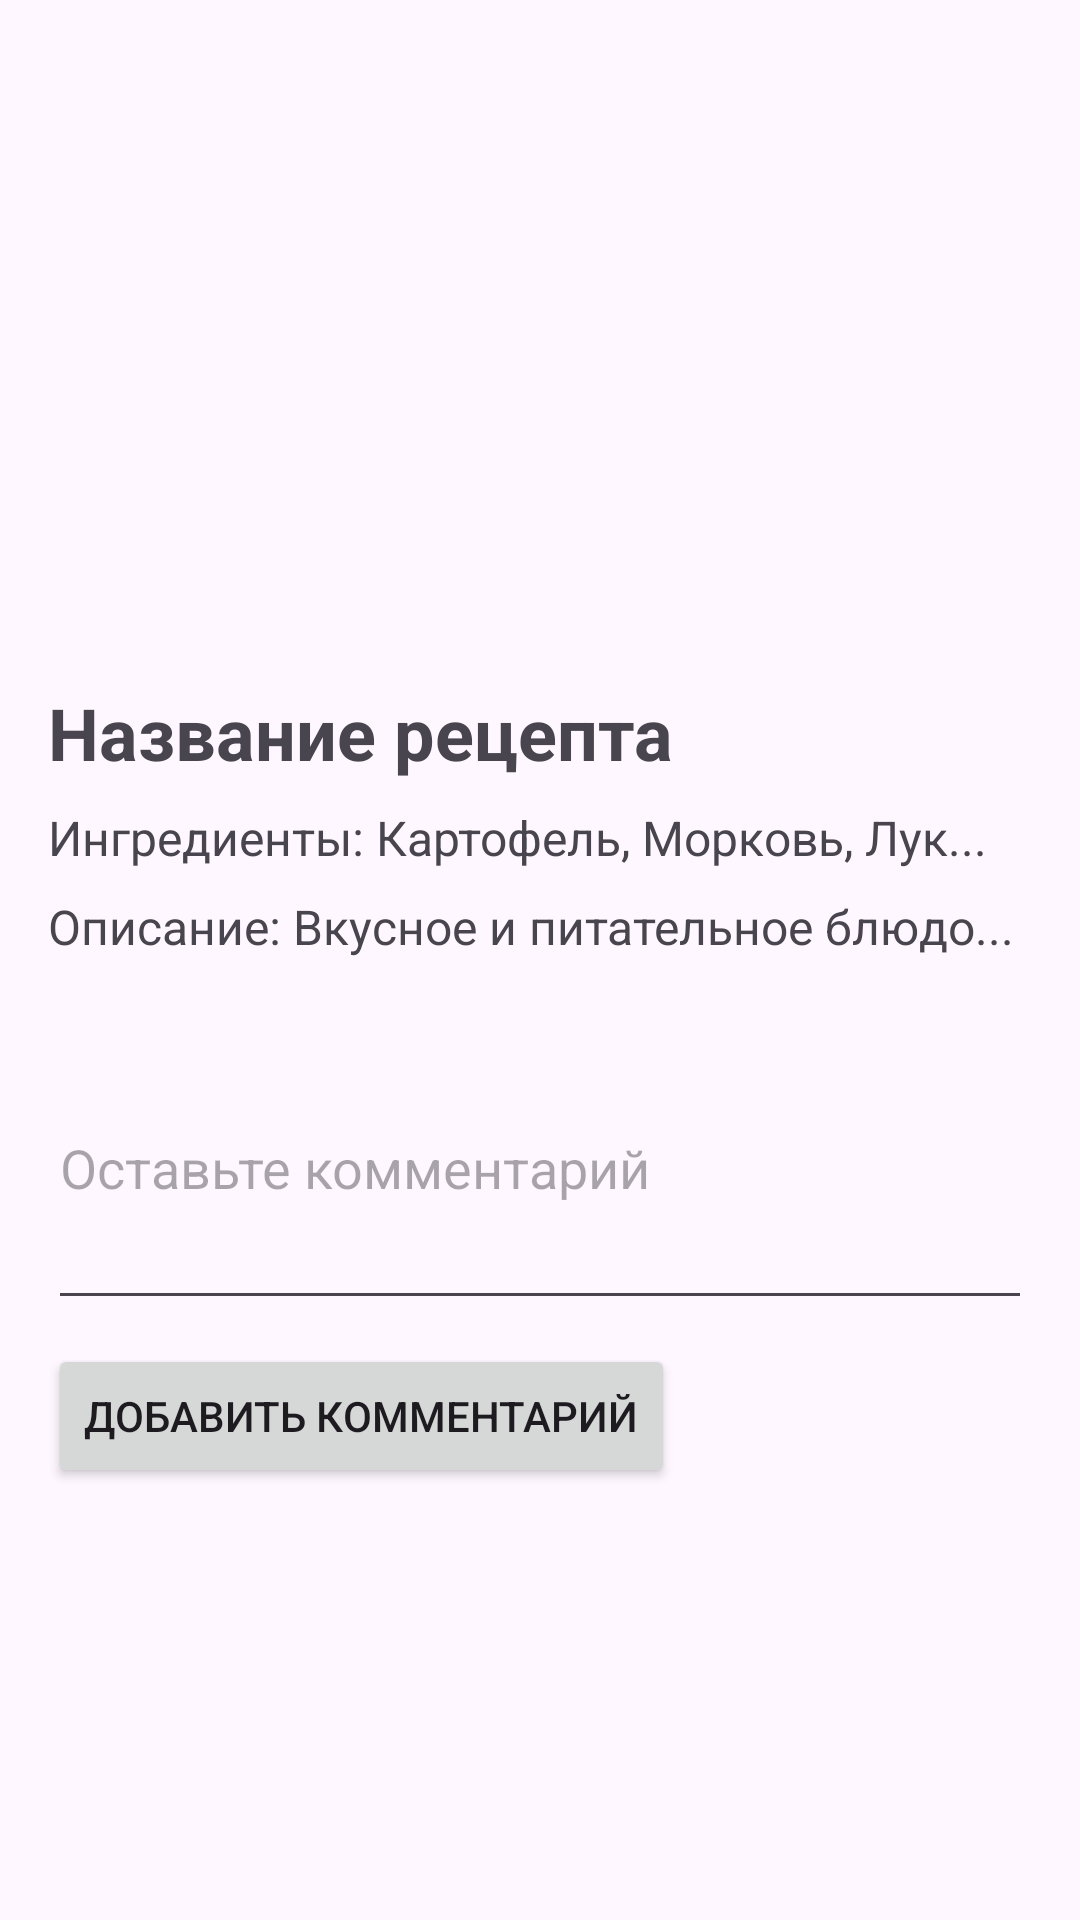

This screen was rendered from an Android layout file. Write that file and the resources it references.
<!-- AndroidManifest.xml: application theme Theme.Yumifi -->
<!-- res/layout/activity_recipe_detail.xml -->
<?xml version="1.0" encoding="utf-8"?>
<ScrollView
    xmlns:android="http://schemas.android.com/apk/res/android"
    android:padding="16dp"
    android:layout_width="match_parent"
    android:layout_height="match_parent">

    <LinearLayout
        android:orientation="vertical"
        android:layout_width="match_parent"
        android:layout_height="wrap_content">

        
        <ImageView
            android:id="@+id/recipeImage"
            android:layout_width="match_parent"
            android:layout_height="200dp"
            android:scaleType="centerCrop"
            android:contentDescription="@string/recipe_image" />

        
        <TextView
            android:id="@+id/recipeTitle"
            android:textSize="24sp"
            android:textStyle="bold"
            android:layout_marginTop="12dp"
            android:layout_width="match_parent"
            android:layout_height="wrap_content"
            android:text="Название рецепта"/>

        
        <TextView
            android:id="@+id/ingredients"
            android:text="Ингредиенты: Картофель, Морковь, Лук..."
            android:textSize="16sp"
            android:layout_marginTop="8dp"
            android:layout_width="match_parent"
            android:layout_height="wrap_content"/>

        
        <TextView
            android:id="@+id/description"
            android:text="Описание: Вкусное и питательное блюдо..."
            android:textSize="16sp"
            android:layout_marginTop="8dp"
            android:layout_width="match_parent"
            android:layout_height="wrap_content"/>

        
        <EditText
            android:id="@+id/commentInput"
            android:hint="Оставьте комментарий"
            android:layout_marginTop="16dp"
            android:layout_width="match_parent"
            android:layout_height="wrap_content"
            android:inputType="textMultiLine"
            android:lines="4"
            android:maxLines="6"
            android:scrollbars="vertical"/>

        
        <Button
            android:id="@+id/addCommentBtn"
            android:text="Добавить комментарий"
            android:layout_width="wrap_content"
            android:layout_height="wrap_content"
            android:layout_marginTop="8dp"/>

    </LinearLayout>
</ScrollView>
<!-- resources referenced by this layout -->
<resources>
  <string name="recipe_image">Изображение рецепта</string>
  <style name="Theme.Yumifi" parent="Base.Theme.Yumifi" />
  <style name="Base.Theme.Yumifi" parent="Theme.Material3.DayNight.NoActionBar">
          
          
      </style>
</resources>
